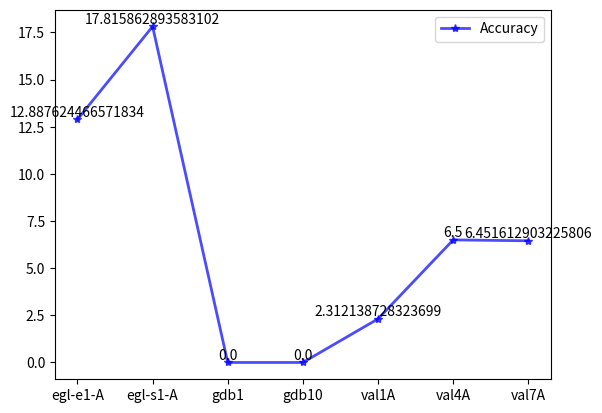

Here is the Python script that generated this plot:

import matplotlib.pyplot as plt

crossover_Pro = [3968,5912,316, 275, 177, 426, 297]
flip_Pro = [3515,5018,  316,    275,173,400,279]
b = []
for i in range(len(crossover_Pro)):
    b.append((crossover_Pro[i]-flip_Pro[i])/flip_Pro[i]*100)



x = ['egl-e1-A','egl-s1-A','gdb1','gdb10','val1A','val4A','val7A']

plt.plot(x, b, 'b*-', alpha=0.7, linewidth=2, label='Accuracy')#'


for a, b in zip(x, b):
    plt.text(a, b, str(b), ha='center', va='bottom', fontsize=10)  #  ha='center', va='top'
plt.legend()

plt.show()